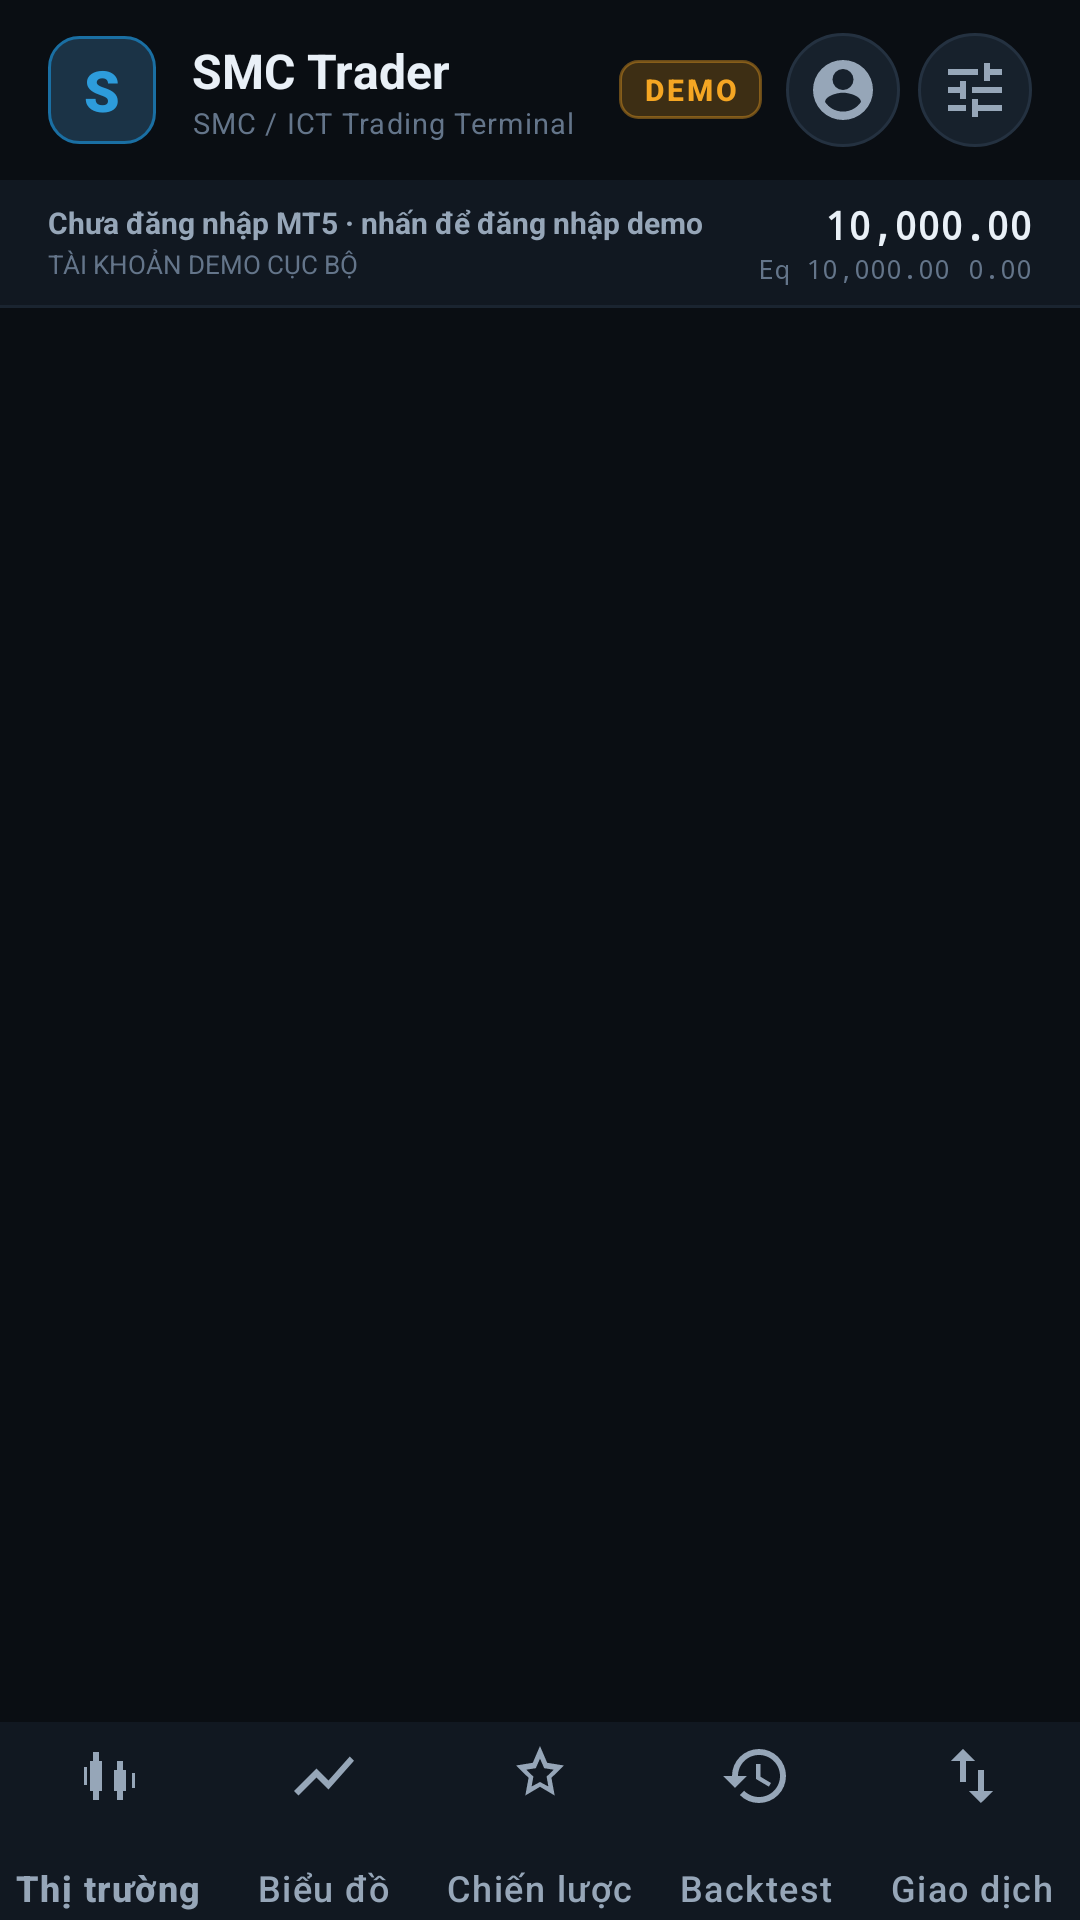

Android layout source for this screen:
<!-- AndroidManifest.xml: application theme Theme.SmcTrader -->
<!-- res/layout/activity_main.xml -->
<?xml version="1.0" encoding="utf-8"?>
<LinearLayout xmlns:android="http://schemas.android.com/apk/res/android"
    xmlns:app="http://schemas.android.com/apk/res-auto"
    android:layout_width="match_parent"
    android:layout_height="match_parent"
    android:background="@color/bg"
    android:fitsSystemWindows="true"
    android:orientation="vertical">

    <LinearLayout
        android:layout_width="match_parent"
        android:layout_height="@dimen/toolbar_height"
        android:gravity="center_vertical"
        android:orientation="horizontal"
        android:paddingHorizontal="@dimen/space_16">

        <FrameLayout
            android:layout_width="36dp"
            android:layout_height="36dp"
            android:background="@drawable/bg_logo">

            <TextView
                android:layout_width="wrap_content"
                android:layout_height="wrap_content"
                android:layout_gravity="center"
                android:fontFamily="sans-serif-black"
                android:text="S"
                android:textColor="@color/primary"
                android:textSize="19sp" />
        </FrameLayout>

        <LinearLayout
            android:layout_width="0dp"
            android:layout_height="wrap_content"
            android:layout_marginStart="@dimen/space_12"
            android:layout_weight="1"
            android:orientation="vertical">

            <TextView
                android:layout_width="wrap_content"
                android:layout_height="wrap_content"
                android:text="@string/app_name"
                android:textColor="@color/text"
                android:textSize="16sp"
                android:textStyle="bold" />

            <TextView
                android:layout_width="wrap_content"
                android:layout_height="wrap_content"
                android:letterSpacing="0.04"
                android:text="@string/app_tagline"
                android:textColor="@color/text_muted"
                android:textSize="9.5sp" />
        </LinearLayout>

        <TextView
            android:id="@+id/tv_demo_badge"
            android:layout_width="wrap_content"
            android:layout_height="wrap_content"
            android:background="@drawable/bg_badge_demo"
            android:fontFamily="sans-serif-medium"
            android:letterSpacing="0.1"
            android:paddingHorizontal="@dimen/space_8"
            android:paddingVertical="3dp"
            android:text="@string/demo_mode"
            android:textColor="@color/warning"
            android:textSize="10sp"
            android:textStyle="bold" />

        <ImageButton
            android:id="@+id/btn_account"
            android:layout_width="38dp"
            android:layout_height="38dp"
            android:layout_marginStart="@dimen/space_8"
            android:background="@drawable/bg_icon_button"
            android:contentDescription="@string/account_identity"
            android:padding="8dp"
            android:src="@drawable/ic_account"
            app:tint="@color/text_dim" />

        <ImageButton
            android:id="@+id/btn_settings"
            android:layout_width="38dp"
            android:layout_height="38dp"
            android:layout_marginStart="@dimen/space_6"
            android:background="@drawable/bg_icon_button"
            android:contentDescription="@string/settings"
            android:padding="9dp"
            android:src="@drawable/ic_settings"
            app:tint="@color/text_dim" />
    </LinearLayout>

    <LinearLayout
        android:id="@+id/account_strip"
        android:layout_width="match_parent"
        android:layout_height="wrap_content"
        android:background="@color/surface"
        android:clickable="true"
        android:focusable="true"
        android:foreground="?attr/selectableItemBackground"
        android:gravity="center_vertical"
        android:orientation="horizontal"
        android:paddingHorizontal="@dimen/space_16"
        android:paddingVertical="@dimen/space_6">

        <LinearLayout
            android:layout_width="0dp"
            android:layout_height="wrap_content"
            android:layout_weight="1"
            android:orientation="vertical">

            <TextView
                android:id="@+id/tv_strip_login"
                android:layout_width="match_parent"
                android:layout_height="wrap_content"
                android:ellipsize="end"
                android:maxLines="1"
                android:text="@string/account_not_logged"
                android:textColor="@color/text_dim"
                android:textSize="10sp"
                android:textStyle="bold" />

            <TextView
                android:id="@+id/tv_strip_status"
                android:layout_width="match_parent"
                android:layout_height="wrap_content"
                android:layout_marginTop="1dp"
                android:ellipsize="end"
                android:maxLines="1"
                android:text="@string/account_local_demo"
                android:textColor="@color/text_muted"
                android:textSize="8.5sp" />
        </LinearLayout>

        <LinearLayout
            android:layout_width="wrap_content"
            android:layout_height="wrap_content"
            android:gravity="end"
            android:orientation="vertical">

            <TextView
                android:id="@+id/tv_strip_balance"
                android:layout_width="wrap_content"
                android:layout_height="wrap_content"
                android:fontFamily="monospace"
                android:text="10,000.00"
                android:textColor="@color/text"
                android:textSize="13sp"
                android:textStyle="bold" />

            <LinearLayout
                android:layout_width="wrap_content"
                android:layout_height="wrap_content"
                android:gravity="end"
                android:orientation="horizontal">

                <TextView
                    android:id="@+id/tv_strip_equity"
                    android:layout_width="wrap_content"
                    android:layout_height="wrap_content"
                    android:fontFamily="monospace"
                    android:text="Eq 10,000.00"
                    android:textColor="@color/text_muted"
                    android:textSize="8.5sp" />

                <TextView
                    android:id="@+id/tv_strip_floating"
                    android:layout_width="wrap_content"
                    android:layout_height="wrap_content"
                    android:layout_marginStart="@dimen/space_6"
                    android:fontFamily="monospace"
                    android:text="0.00"
                    android:textColor="@color/text_muted"
                    android:textSize="8.5sp" />
            </LinearLayout>
        </LinearLayout>
    </LinearLayout>

    <View
        android:layout_width="match_parent"
        android:layout_height="1dp"
        android:background="@color/stroke_soft" />

    <FrameLayout
        android:id="@+id/fragment_container"
        android:layout_width="match_parent"
        android:layout_height="0dp"
        android:layout_weight="1" />

    <com.google.android.material.bottomnavigation.BottomNavigationView
        android:id="@+id/bottom_nav"
        style="@style/Widget.SmcTrader.BottomNav"
        android:layout_width="match_parent"
        android:layout_height="@dimen/bottom_nav_height"
        app:menu="@menu/bottom_nav" />
</LinearLayout>
<!-- resources referenced by this layout -->
<resources>
  <color name="bg">#0A0E13</color>
  <color name="primary">#2D9CDB</color>
  <color name="stroke_soft">#1A2430</color>
  <color name="surface">#111821</color>
  <color name="text">#E9F0F7</color>
  <color name="text_dim">#96A6B8</color>
  <color name="text_muted">#64758A</color>
  <color name="warning">#F5A623</color>
  <dimen name="bottom_nav_height">66dp</dimen>
  <dimen name="space_12">12dp</dimen>
  <dimen name="space_16">16dp</dimen>
  <dimen name="space_6">6dp</dimen>
  <dimen name="space_8">8dp</dimen>
  <dimen name="toolbar_height">60dp</dimen>
  <!-- drawable bg_badge_demo (drawable) -->
  <?xml version="1.0" encoding="utf-8"?>
  <shape xmlns:android="http://schemas.android.com/apk/res/android" android:shape="rectangle">
      <solid android:color="@color/warning_soft" />
      <corners android:radius="6dp" />
      <stroke android:width="1dp" android:color="#66F5A623" />
  </shape>
  <!-- drawable bg_logo (drawable) -->
  <?xml version="1.0" encoding="utf-8"?>
  <shape xmlns:android="http://schemas.android.com/apk/res/android" android:shape="rectangle">
      <solid android:color="@color/primary_soft" />
      <corners android:radius="10dp" />
      <stroke android:width="1dp" android:color="@color/primary_dark" />
  </shape>
  <string name="account_identity">Phiên tài khoản</string>
  <string name="account_local_demo">TÀI KHOẢN DEMO CỤC BỘ</string>
  <string name="account_not_logged">Chưa đăng nhập MT5 · nhấn để đăng nhập demo</string>
  <string name="app_name">SMC Trader</string>
  <string name="app_tagline">SMC / ICT Trading Terminal</string>
  <string name="demo_mode">DEMO</string>
  <string name="settings">Cài đặt</string>
  <color name="warning_soft">#3D2E14</color>
  <color name="surface_3">#1E2A37</color>
  <color name="surface_2">#17212C</color>
  <color name="stroke">#243140</color>
  <color name="primary_soft">#1B3346</color>
  <color name="primary_dark">#1A6FA3</color>
  <style name="Widget.SmcTrader.NavIndicator" parent="Widget.Material3.BottomNavigationView.ActiveIndicator">
          <item name="android:color">@color/primary_soft</item>
          <item name="shapeAppearance">@style/Shape.SmcTrader.NavPill</item>
      </style>
  <color name="white">#FFFFFF</color>
  <color name="accent">#00D1B2</color>
  <color name="accent_soft">#0E3A36</color>
  <color name="sell">#EF5350</color>
  <style name="Theme.SmcTrader.Dialog" parent="ThemeOverlay.Material3.MaterialAlertDialog">
          <item name="colorSurface">@color/surface_2</item>
          <item name="colorOnSurface">@color/text</item>
          <item name="android:windowBackground">@drawable/bg_dialog</item>
      </style>
  <style name="Theme.SmcTrader.BottomSheet" parent="ThemeOverlay.Material3.BottomSheetDialog">
          <item name="bottomSheetStyle">@style/Widget.SmcTrader.BottomSheet</item>
      </style>
  <style name="Shape.SmcTrader.NavPill" parent="">
          <item name="cornerFamily">rounded</item>
          <item name="cornerSize">18dp</item>
      </style>
  <!-- drawable bg_dialog (drawable) -->
  <?xml version="1.0" encoding="utf-8"?>
  <shape xmlns:android="http://schemas.android.com/apk/res/android" android:shape="rectangle">
      <solid android:color="@color/surface_2" />
      <corners android:radius="@dimen/radius_xl" />
      <stroke android:width="1dp" android:color="@color/stroke" />
  </shape>
  <style name="Widget.SmcTrader.BottomSheet" parent="Widget.Material3.BottomSheet.Modal">
          <item name="backgroundTint">@color/surface</item>
          <item name="shapeAppearance">@style/Shape.SmcTrader.Sheet</item>
      </style>
  <dimen name="radius_xl">22dp</dimen>
  <style name="Shape.SmcTrader.Sheet" parent="ShapeAppearance.Material3.LargeComponent">
          <item name="cornerFamily">rounded</item>
          <item name="cornerSizeTopLeft">22dp</item>
          <item name="cornerSizeTopRight">22dp</item>
          <item name="cornerSizeBottomLeft">0dp</item>
          <item name="cornerSizeBottomRight">0dp</item>
      </style>
</resources>
